Photos from the image-classification dataset "images" in the GitHub repository 2026-1-NCC5/Projeto10. Its 6 classes are: acucar, arroz, cafe, feijao, macarrao, outros.

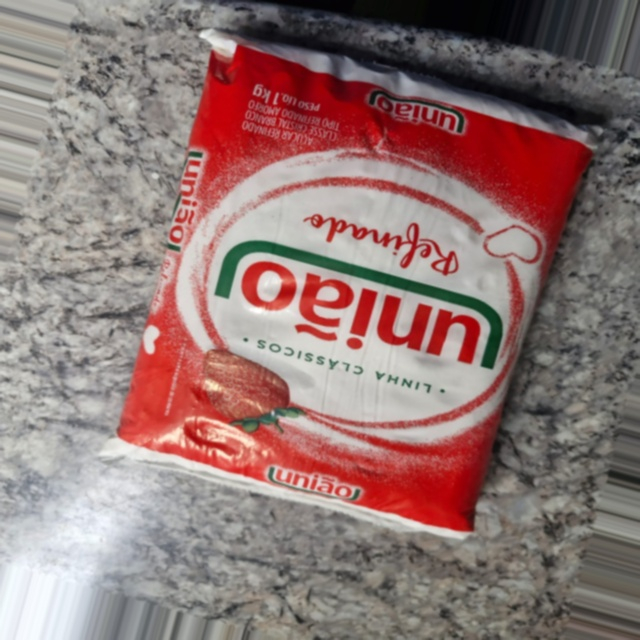
Label: acucar

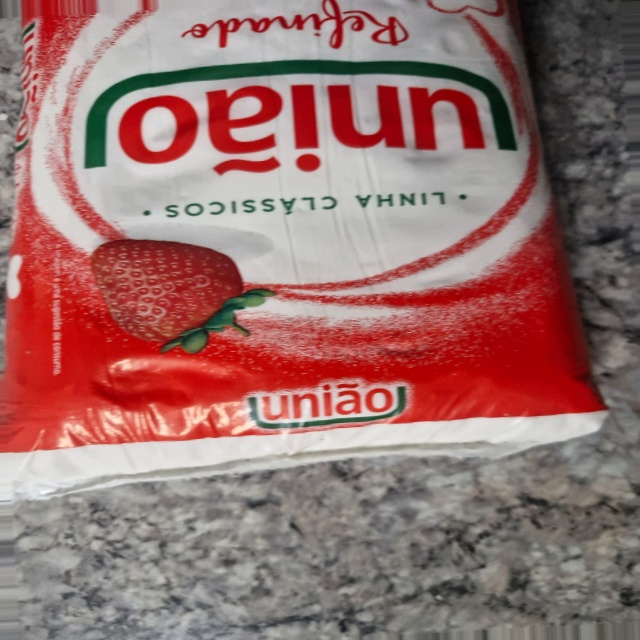
Label: outros

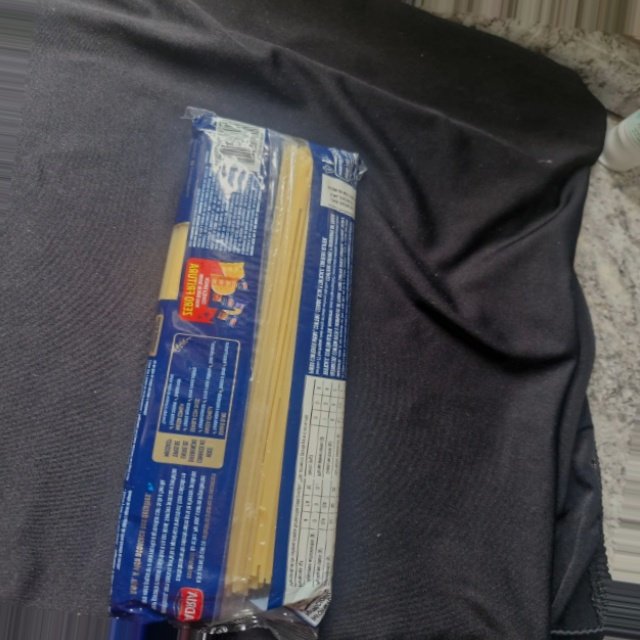
Label: macarrao

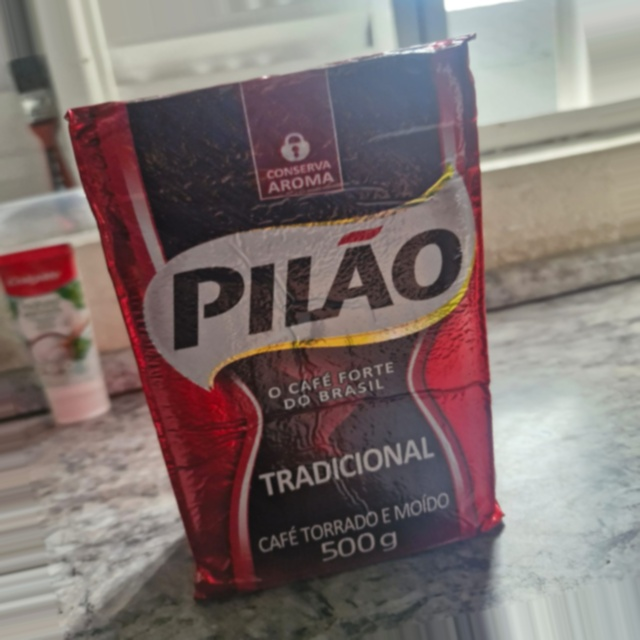
Label: cafe

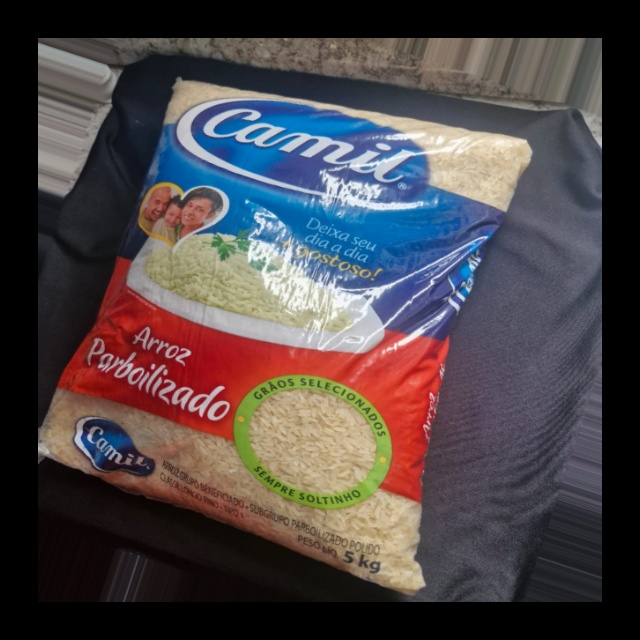
Label: arroz

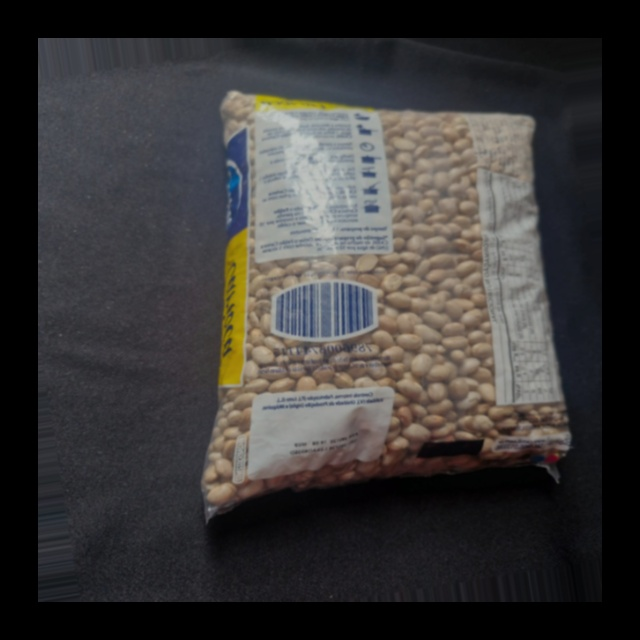
Label: feijao
